The GitHub repository shubh1215/PotatoDiseaseAI_SmartStorageSystem contains a labelled image folder "POTATO LEAF DATA" with 3 categories: potato early blight leaf, potato healthy leaf, potato late blight leaf. Examples follow, each with its label.

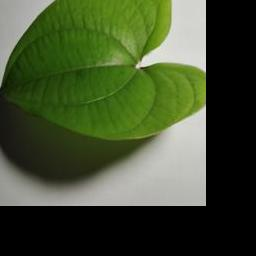
Label: potato healthy leaf

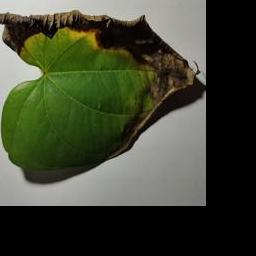
Label: potato late blight leaf

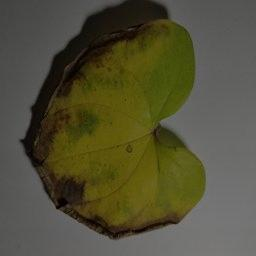
Label: potato late blight leaf

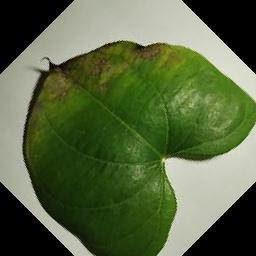
Label: potato early blight leaf

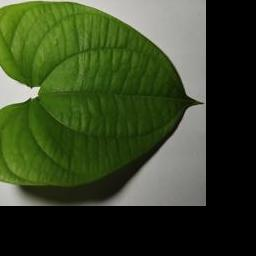
Label: potato healthy leaf

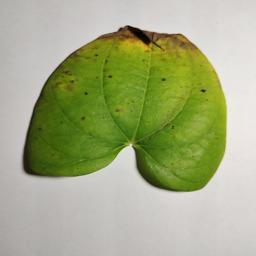
Label: potato early blight leaf
